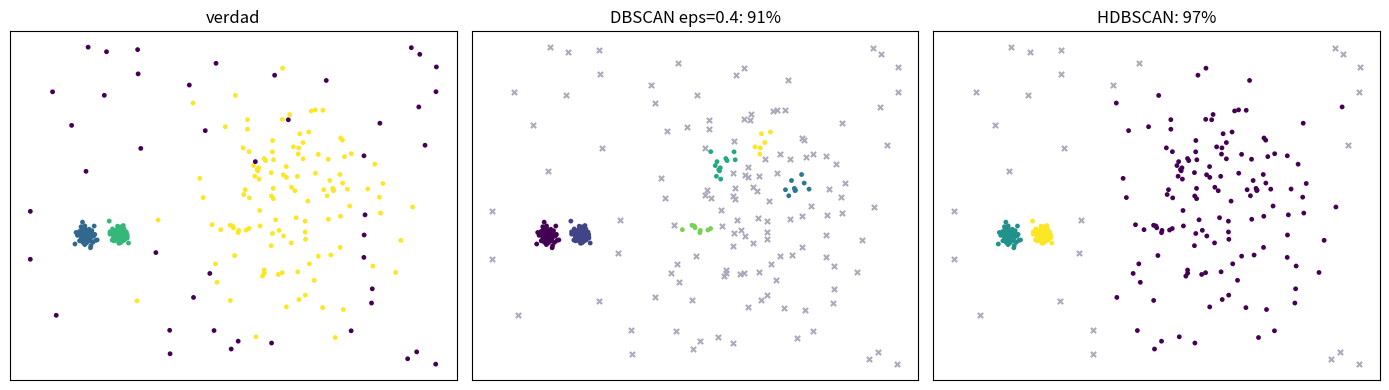

Source code (Python):
"""
HDBSCAN desde cero: DBSCAN para todos los valores de epsilon a la vez.

Los cinco pasos del algoritmo de Campello, Moulavi y Sander (2013):
  1. distancia núcleo: d_core(x) = distancia al k-ésimo vecino de x;
  2. distancia de alcance mutuo: max(d_core(a), d_core(b), d(a,b));
  3. árbol de recubrimiento mínimo sobre esa distancia (Prim);
  4. jerarquía de enlace simple y CONDENSACIÓN por tamaño mínimo de grupo;
  5. selección de los grupos de mayor ESTABILIDAD.

Lo probamos sobre datos con dos densidades muy distintas, que es exactamente
el caso donde un epsilon único de DBSCAN no puede funcionar.

Ejecútalo con:  python code/06-densidad-dbscan/hdbscan_estabilidad.py
"""
import numpy as np
import matplotlib.pyplot as plt

rng = np.random.default_rng(1)

# --- Datos: un grupo apretado, uno flojo y otro intermedio, más ruido ---
X = np.vstack([
    rng.normal(scale=0.14, size=(120, 2)) + [0.0, 0.0],      # denso
    rng.normal(scale=0.14, size=(120, 2)) + [1.1, 0.0],      # denso, pegado al anterior
    rng.normal(scale=1.50, size=(120, 2)) + [7.0, 1.0],      # muy disperso
    rng.uniform([-2, -4], [12, 6], size=(45, 2)),            # ruido uniforme
])
y = np.concatenate([np.zeros(120, int), np.ones(120, int),
                    np.full(120, 2), np.full(45, -1)])
n = len(X)
sq = (X ** 2).sum(axis=1)
D = np.sqrt(np.maximum(sq[:, None] + sq[None, :] - 2 * X @ X.T, 0.0))
print(f"{n} puntos: tres grupos de 120 con dispersiones 0,14 / 0,14 / 1,50 y 45 de ruido.")


def expandir(z):
    """Cada punto marcado como ruido pasa a ser su propio grupo, para que
    agrupar todo el ruido junto NO se premie al medir el acuerdo."""
    z = z.copy()
    libre = z.max() + 1
    for i in np.flatnonzero(z < 0):
        z[i] = libre
        libre += 1
    return z


def acuerdo(a, b):
    a, b = expandir(a), expandir(b)
    ia, ib = a[:, None] == a[None, :], b[:, None] == b[None, :]
    t = np.triu_indices(len(a), k=1)
    return (ia[t] == ib[t]).mean()


def dbscan(D, eps, min_pts):
    n = len(D)
    vec = [np.flatnonzero(D[i] <= eps) for i in range(n)]
    nucleo = np.array([len(v) >= min_pts for v in vec])
    et = np.full(n, -1)
    c = 0
    for i in range(n):
        if et[i] != -1 or not nucleo[i]:
            continue
        et[i] = c
        cola = list(vec[i])
        while cola:
            j = cola.pop()
            if et[j] == -1:
                et[j] = c
                if nucleo[j]:
                    cola.extend(vec[j])
        c += 1
    return et


# ---------- Paso 1 y 2: distancia núcleo y alcance mutuo ----------
MIN_SAMPLES = 6
MIN_CLUSTER = 25
d_core = np.sort(D, axis=1)[:, MIN_SAMPLES - 1]
MR = np.maximum(np.maximum(D, d_core[:, None]), d_core[None, :])
print(f"\nDistancia núcleo (k={MIN_SAMPLES}): del grupo denso {d_core[:120].mean():.3f}, "
      f"del disperso {d_core[240:360].mean():.3f}, del ruido {d_core[360:].mean():.3f}")

# ---------- Paso 3: árbol de recubrimiento mínimo (algoritmo de Prim) ----------
dentro = np.zeros(n, bool)
dentro[0] = True
mejor_d = MR[0].copy()
mejor_o = np.zeros(n, int)
aristas = []
for _ in range(n - 1):
    mejor_d_masked = np.where(dentro, np.inf, mejor_d)
    j = int(np.argmin(mejor_d_masked))
    aristas.append((mejor_o[j], j, mejor_d[j]))
    dentro[j] = True
    menor = MR[j] < mejor_d
    mejor_d = np.where(menor, MR[j], mejor_d)
    mejor_o = np.where(menor, j, mejor_o)
aristas.sort(key=lambda e: e[2])

# ---------- Paso 4: jerarquía de enlace simple mediante union-find ----------
padre = list(range(2 * n))
tam = [1] * n + [0] * n


def raiz(x):
    while padre[x] != x:
        padre[x] = padre[padre[x]]
        x = padre[x]
    return x


hijos = {}
alturas = {}
nodo = n
for u, v, d in aristas:
    ru, rv = raiz(u), raiz(v)
    hijos[nodo] = (ru, rv)
    alturas[nodo] = d
    tam[nodo] = tam[ru] + tam[rv]
    padre[ru] = padre[rv] = padre[nodo] = nodo
    nodo += 1
raiz_arbol = nodo - 1


def hojas_de(x):
    pila, out = [x], []
    while pila:
        a = pila.pop()
        if a < n:
            out.append(a)
        else:
            pila.extend(hijos[a])
    return out


# ---------- Paso 4b: condensación ----------
# Recorremos de la raíz hacia abajo. Un hijo con menos de MIN_CLUSTER puntos
# "se cae" del grupo actual (pasa a ser ruido a ese nivel); si los dos hijos son
# suficientemente grandes, hay una división genuina y nacen dos grupos nuevos.
lam_caida = np.zeros(n)          # lambda a la que cada punto abandona su grupo
lam_nac, puntos_grupo, hijos_grupo = {}, {}, {}
sig = 0
lam_nac[sig] = 0.0               # el grupo 0 es la raíz: contiene todo
puntos_grupo[sig] = []
hijos_grupo[sig] = []
asignado = {raiz_arbol: sig}
sig += 1

pila = [raiz_arbol]
while pila:
    nodo = pila.pop()
    g = asignado[nodo]
    if nodo < n:
        continue
    lam = 1.0 / max(alturas[nodo], 1e-12)
    a, b = hijos[nodo]
    ta = tam[a] if a >= n else 1
    tb = tam[b] if b >= n else 1
    grandes = [(c, t) for c, t in ((a, ta), (b, tb)) if t >= MIN_CLUSTER]
    if len(grandes) == 2:                       # división genuina: dos grupos nuevos
        for c, _ in grandes:
            lam_nac[sig] = lam
            puntos_grupo[sig] = []
            hijos_grupo[sig] = []
            hijos_grupo[g].append(sig)
            asignado[c] = sig
            sig += 1
            pila.append(c)
    else:                                       # los pequeños se caen del grupo g
        for c, t in ((a, ta), (b, tb)):
            if t >= MIN_CLUSTER:
                asignado[c] = g
                pila.append(c)
            else:
                for h in hojas_de(c):
                    lam_caida[h] = lam
                    puntos_grupo[g].append(h)

# ---------- Paso 5: estabilidad y selección por exceso de masa ----------
def estabilidad(g):
    s = sum(lam_caida[h] - lam_nac[g] for h in puntos_grupo[g])
    for c in hijos_grupo[g]:
        s += len(hojas_totales(c)) * (lam_nac[c] - lam_nac[g])
    return s


def hojas_totales(g):
    out = list(puntos_grupo[g])
    for c in hijos_grupo[g]:
        out += hojas_totales(c)
    return out


S = {g: estabilidad(g) for g in lam_nac}
seleccionado, S_hat = {}, {}
for g in sorted(lam_nac, reverse=True):          # de las hojas hacia la raíz
    suma_hijos = sum(S_hat[c] for c in hijos_grupo[g])
    if g == 0:                                   # la raíz nunca se selecciona:
        S_hat[g] = suma_hijos                    # "todo en un grupo" no es respuesta
        seleccionado[g] = False
        continue
    if hijos_grupo[g] and suma_hijos > S[g]:
        S_hat[g] = suma_hijos
        seleccionado[g] = False
    else:
        S_hat[g] = S[g]
        seleccionado[g] = True
        for c in hijos_grupo[g]:                 # desactiva toda su descendencia
            pila2 = [c]
            while pila2:
                x = pila2.pop()
                seleccionado[x] = False
                pila2.extend(hijos_grupo[x])

elegidos = [g for g in lam_nac if seleccionado[g]]
z_h = np.full(n, -1)
for c, g in enumerate(elegidos):
    for h in hojas_totales(g):
        z_h[h] = c

print(f"\nÁrbol condensado: {len(lam_nac)} grupos candidatos; "
      f"seleccionados {len(elegidos)} por estabilidad.")
print(f"{'grupo':>6} {'nace en lambda':>15} {'puntos':>8} {'estabilidad':>13} {'elegido':>9}")
for g in sorted(lam_nac):
    marca = "sí" if seleccionado[g] else "no"
    print(f"{g:6d} {lam_nac[g]:15.4f} {len(hojas_totales(g)):8d} {S[g]:13.2f} {marca:>9}")

print(f"\nHDBSCAN -> {len(elegidos)} grupos, {(z_h == -1).mean():.1%} de ruido "
      f"(la verdad tiene {(y == -1).mean():.1%}), acuerdo {acuerdo(z_h, y):.1%}")

print("\nDBSCAN con un epsilon único, para comparar:")
print(f"{'eps':>6} {'grupos':>7} {'ruido':>7} {'acuerdo':>9}")
for eps in [0.15, 0.25, 0.4, 0.6, 0.9, 1.3, 1.8, 2.4]:
    z = dbscan(D, eps, MIN_SAMPLES)
    print(f"{eps:6.2f} {len(set(z[z >= 0])):7d} {(z == -1).mean():7.1%} "
          f"{acuerdo(z, y):8.1%}")

fig, ax = plt.subplots(1, 3, figsize=(14, 4))
ax[0].scatter(X[:, 0], X[:, 1], c=y, cmap="viridis", s=12, edgecolors="none")
ax[0].set_title("verdad")
z_db = dbscan(D, 0.4, MIN_SAMPLES)
for a, z, t in [(ax[1], z_db, f"DBSCAN eps=0.4: {acuerdo(z_db, y):.0%}"),
                (ax[2], z_h, f"HDBSCAN: {acuerdo(z_h, y):.0%}")]:
    a.scatter(X[z < 0, 0], X[z < 0, 1], c="#aab", s=14, marker="x")
    a.scatter(X[z >= 0, 0], X[z >= 0, 1], c=z[z >= 0], cmap="viridis",
              s=12, edgecolors="none")
    a.set_title(t)
for a in ax:
    a.set_xticks([])
    a.set_yticks([])
plt.tight_layout()
plt.show()
